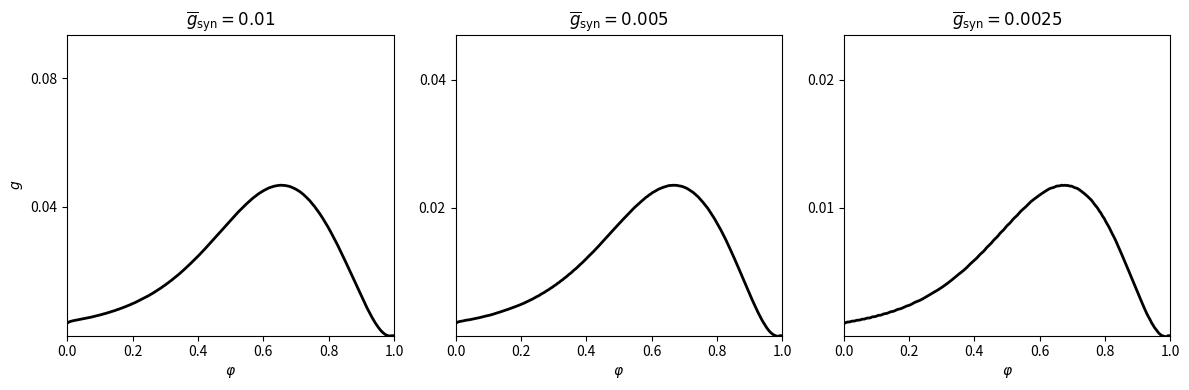

Generate this figure with matplotlib:
import numpy as np
from numpy import exp
import matplotlib.pyplot as plt

c = 1.
g_k = 80.
g_na = 100.
g_l = 0.1
v_k = -100.
v_na = 50.
v_l = -67.

i_ext = 0.30

tau_r = 0.5
tau_peak = 0.5
tau_d = 2.


def alpha_h(v):
    return 0.128 * exp(-(v + 50) / 18)


def alpha_m(v):
    return 0.32 * (v + 54) / (1 - exp(-(v + 54) / 4))


def alpha_n(v):
    return 0.032 * (v + 52) / (1 - exp(-(v + 52) / 5))


def beta_h(v):
    return 4. / (1 + exp(-(v + 27) / 5))


def beta_m(v):
    return 0.28 * (v + 27) / (exp((v + 27) / 5) - 1)


def beta_n(v):
    return 0.5 * exp(-(v + 57) / 40)


def m_inf(v):
    return alpha_m(v) / (alpha_m(v) + beta_m(v))


def h_inf(v):
    return alpha_h(v) / (alpha_h(v) + beta_h(v))


def n_inf(v):
    return alpha_n(v) / (alpha_n(v) + beta_n(v))


def tau_peak_function(tau_d, tau_r, tau_d_q):
    dt = 0.01
    dt05 = dt / 2
    s, t = 0., 0.
    s_inc = exp(-t / tau_d_q) * (1 - s) / tau_r - s * tau_d
    while s_inc > 0:
        t_old, s_inc_old = t, s_inc
        s_tmp = s + dt05 * s_inc
        s_inc_tmp = exp(-(t + dt05) / tau_d_q) * (1 - s_tmp) / tau_r - s_tmp / tau_d
        s = s + dt * s_inc_tmp
        t = t + dt
        s_inc = exp(-t / tau_d_q) * (1 - s) / tau_r - s / tau_d
    return (t_old * (-s_inc) + t * s_inc_old) / (s_inc_old - s_inc)


def tau_d_q_function(tau_d, tau_r, tau_hat):
    tau_d_q_left = 1.
    while tau_peak_function(tau_d, tau_r, tau_d_q_left) > tau_hat:
        tau_d_q_left /= 2
    tau_d_q_right = tau_r
    while tau_peak_function(tau_d, tau_r, tau_d_q_right) < tau_hat:
        tau_d_q_right *= 2
    while tau_d_q_right - tau_d_q_left > 1e-12:
        tau_d_q_mid = (tau_d_q_left + tau_d_q_right) / 2
        if tau_peak_function(tau_d, tau_r, tau_d_q_mid) <= tau_hat:
            tau_d_q_left = tau_d_q_mid
        else:
            tau_d_q_right = tau_d_q_mid
    return (tau_d_q_left + tau_d_q_right) / 2


tau_dq = tau_d_q_function(tau_d, tau_r, tau_peak)


def rtm_init(i_ext, phi_vec):
    '''find the RTM limit cycle at i_ext (plain-float Heun integration
    until the 5th spike), then interpolate (v, h, n) at phases phi_vec
    (fraction of the last full period, measured from the 4th spike).
    Returns (num, 3) array of initial conditions and the period T.'''
    t_final = 5000.
    dt = 0.001
    dt05 = dt / 2

    v = [-70.]
    m = [m_inf(v[0])]
    h = [h_inf(v[0])]
    n = [n_inf(v[0])]
    t_spikes = []

    k = 0
    t = 0.
    while len(t_spikes) < 5 and t < t_final:
        vk, mk, hk, nk = v[k], m[k], h[k], n[k]
        v_inc = (g_k * nk ** 4 * (v_k - vk) + g_na * mk ** 3 * hk * (v_na - vk) + g_l * (v_l - vk) + i_ext) / c
        h_inc = alpha_h(vk) * (1 - hk) - beta_h(vk) * hk
        n_inc = alpha_n(vk) * (1 - nk) - beta_n(vk) * nk

        v_tmp = vk + dt05 * v_inc
        m_tmp = m_inf(v_tmp)
        h_tmp = hk + dt05 * h_inc
        n_tmp = nk + dt05 * n_inc

        v_inc = (g_k * n_tmp ** 4 * (v_k - v_tmp) + g_na * m_tmp ** 3 * h_tmp * (v_na - v_tmp)
                  + g_l * (v_l - v_tmp) + i_ext) / c
        h_inc = alpha_h(v_tmp) * (1 - h_tmp) - beta_h(v_tmp) * h_tmp
        n_inc = alpha_n(v_tmp) * (1 - n_tmp) - beta_n(v_tmp) * n_tmp

        v.append(vk + dt * v_inc)
        h.append(hk + dt * h_inc)
        n.append(nk + dt * n_inc)
        m.append(m_inf(v[-1]))

        if vk >= -20 and v[-1] < -20:
            t_spike = ((k) * dt * (-20 - v[-1]) + (k + 1) * dt * (20 + vk)) / (vk - v[-1])
            t_spikes.append(t_spike)
        t = (k + 1) * dt
        k += 1

    num = len(phi_vec)
    if len(t_spikes) < 5:
        v_last, h_last, n_last = v[k], h[k], n[k]
        out = np.array([[v_last, h_last, n_last]] * num)
        return out, np.inf

    T = t_spikes[4] - t_spikes[3]
    out = np.zeros((num, 3))
    for i, phi0 in enumerate(phi_vec):
        t0 = phi0 * T + t_spikes[3]
        kk = int(t0 / dt)
        frac_hi = (t0 - kk * dt) / dt
        frac_lo = ((kk + 1) * dt - t0) / dt
        out[i, 0] = v[kk + 1] * frac_hi + v[kk] * frac_lo
        out[i, 1] = h[kk + 1] * frac_hi + h[kk] * frac_lo
        out[i, 2] = n[kk + 1] * frac_hi + n[kk] * frac_lo
    return out, T


N = 200
dt = 0.01
dt05 = dt / 2

phi_vec = np.arange(1, N + 1) / N - 1 / (2 * N)

initial_vector, T = rtm_init(i_ext, phi_vec)


def prc(g_syn):
    '''PRC g(phi) = -t_star/T + 1 - phi, for a single synaptic input
    pulse (q(0)=1) of strength g_syn, delivered at each phase in
    phi_vec. Splay-state initialization, one simulation per phase run in
    parallel (numpy arrays), until every phase's neuron has spiked once.'''
    v = initial_vector[:, 0].copy()
    m = m_inf(v)
    h = initial_vector[:, 1].copy()
    n = initial_vector[:, 2].copy()
    q = np.ones(N)
    s = np.zeros(N)

    t_star = np.full(N, np.nan)
    num_spikes = np.zeros(N, dtype=int)

    k = 0
    while np.min(num_spikes) < 1:
        k += 1

        v_inc = (g_k * n ** 4 * (v_k - v) + g_na * m ** 3 * h * (v_na - v) + g_l * (v_l - v)
                  - g_syn * s * v + i_ext) / c
        h_inc = alpha_h(v) * (1 - h) - beta_h(v) * h
        n_inc = alpha_n(v) * (1 - n) - beta_n(v) * n
        q_inc = -q / tau_dq
        s_inc = q * (1 - s) / tau_r - s / tau_d

        v_tmp = v + dt05 * v_inc
        m_tmp = m_inf(v_tmp)
        h_tmp = h + dt05 * h_inc
        n_tmp = n + dt05 * n_inc
        q_tmp = q + dt05 * q_inc
        s_tmp = s + dt05 * s_inc

        v_inc = (g_k * n_tmp ** 4 * (v_k - v_tmp) + g_na * m_tmp ** 3 * h_tmp * (v_na - v_tmp)
                  + g_l * (v_l - v_tmp) - g_syn * s_tmp * v_tmp + i_ext) / c
        h_inc = alpha_h(v_tmp) * (1 - h_tmp) - beta_h(v_tmp) * h_tmp
        n_inc = alpha_n(v_tmp) * (1 - n_tmp) - beta_n(v_tmp) * n_tmp
        q_inc = -q_tmp / tau_dq
        s_inc = q_tmp * (1 - s_tmp) / tau_r - s_tmp / tau_d

        v_old = v.copy()
        v = v + dt * v_inc
        m = m_inf(v)
        h = h + dt * h_inc
        n = n + dt * n_inc
        q = q + dt * q_inc
        s = s + dt * s_inc

        ind = np.where((v_old >= -20) & (v < -20))[0]
        for i in ind:
            if num_spikes[i] == 0:
                t_star[i] = ((k - 1) * dt * (-20 - v[i]) + k * dt * (v_old[i] + 20)) / (v_old[i] - v[i])
            num_spikes[i] += 1

    g_vec = -t_star / T + 1 - phi_vec
    return g_vec


g_syn_0 = 2e-2
g_syn_vec = [g_syn_0 / 2 ** ijk for ijk in (1, 2, 3)]
g_vec_list = [prc(g_syn) for g_syn in g_syn_vec]

if __name__ == "__main__":

    fig, axes = plt.subplots(1, 3, figsize=(12, 4))
    for ijk, (ax, g_syn, g_vec) in enumerate(zip(axes, g_syn_vec, g_vec_list)):
        ax.plot(phi_vec, g_vec, '-k', linewidth=2)
        ax.axis([0, 1, 0, max(g_vec) * 2])
        ax.set_title(rf'$\overline{{g}}_{{\rm syn}}={g_syn:g}$')
        ax.set_yticks(np.array([0.04, 0.08]) / 2 ** ijk)
        if ijk == 0:
            ax.set_ylabel('$g$')
        ax.set_xlabel(r'$\varphi$')

    plt.tight_layout()
    plt.savefig("fig.png")
    # plt.show()
